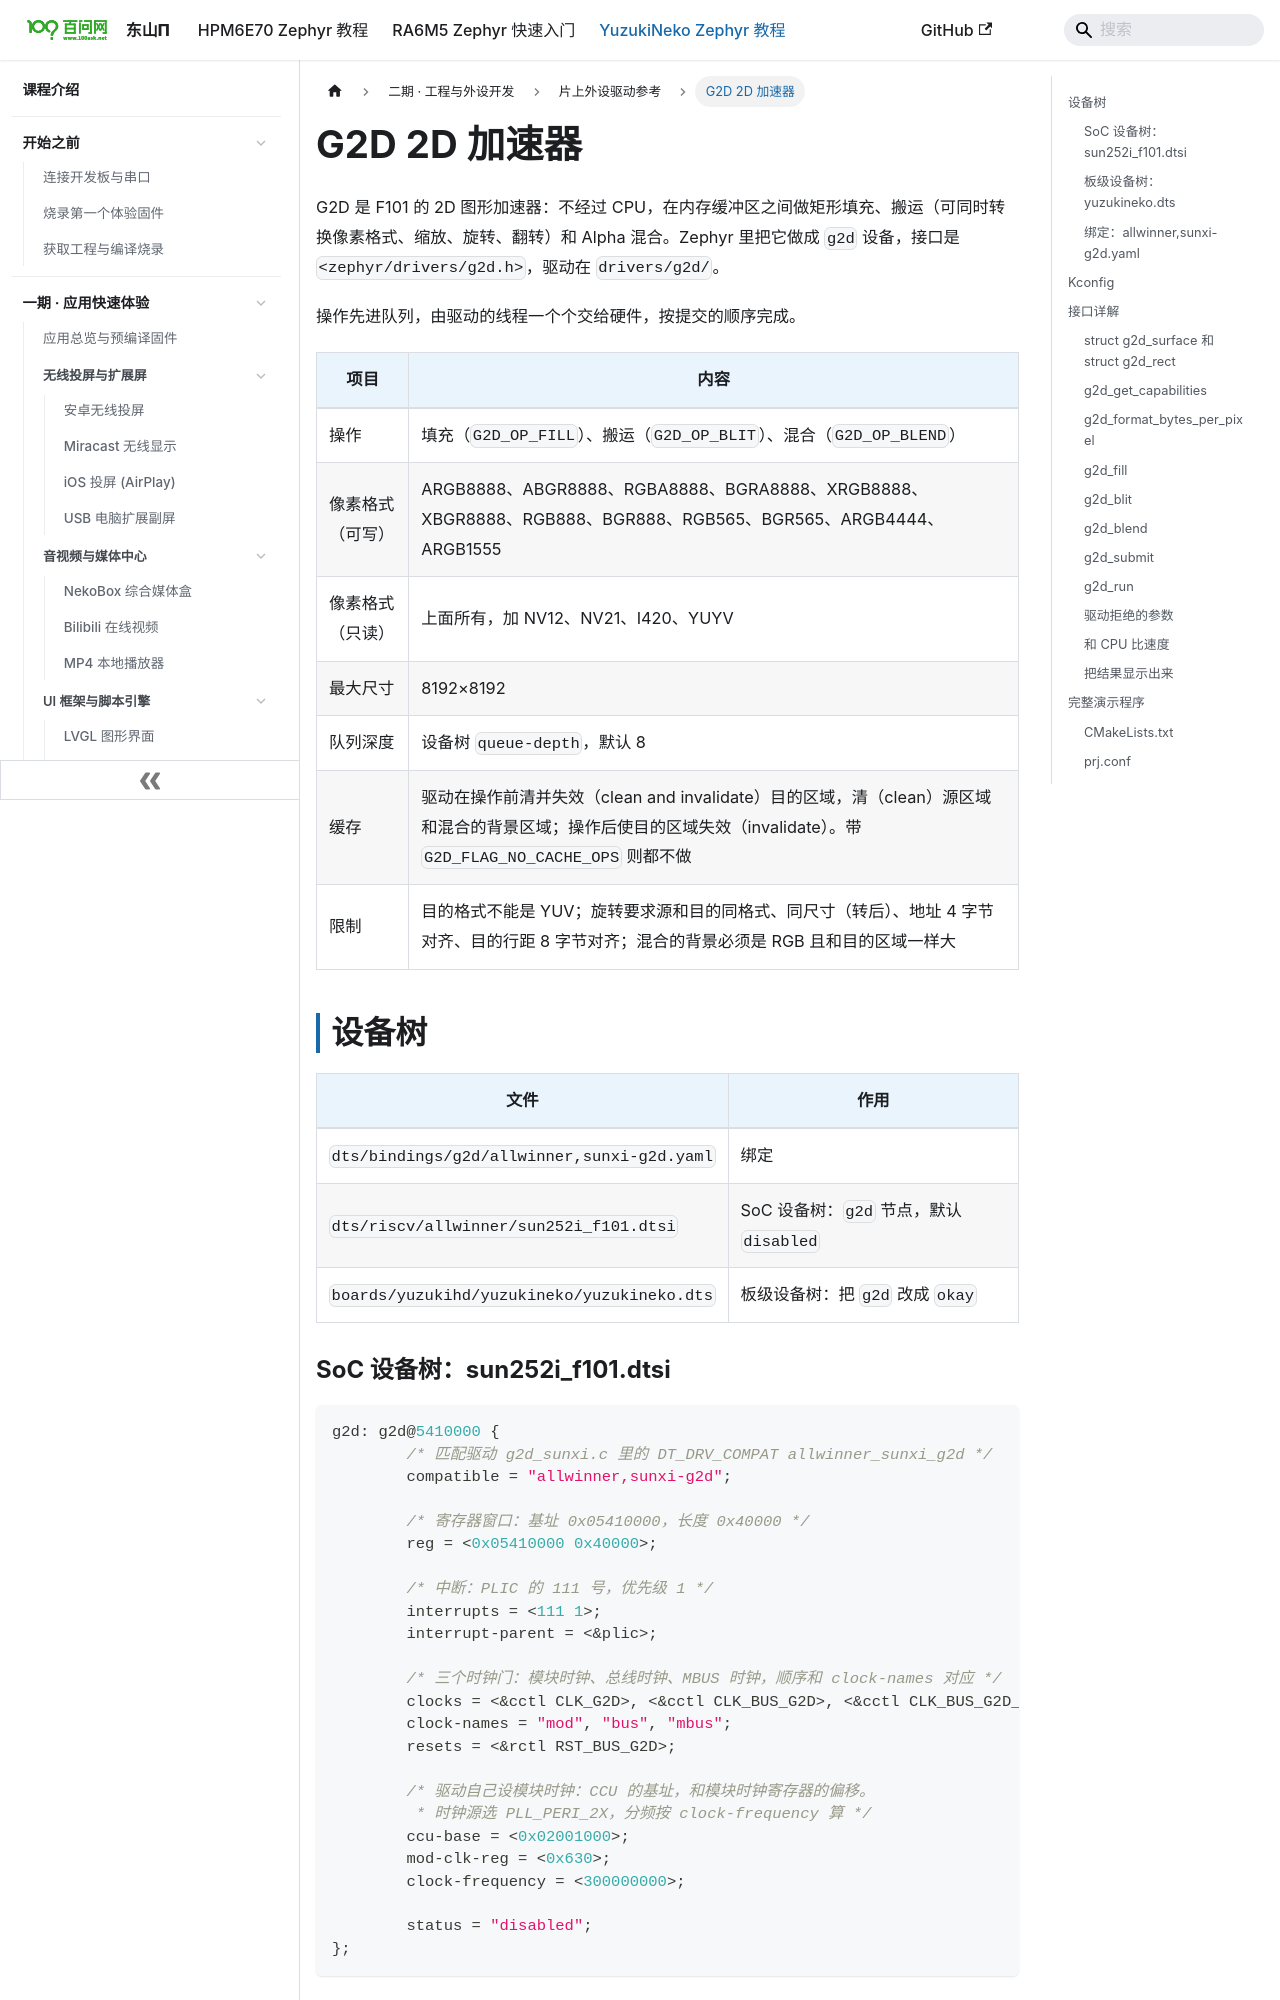

repository: 100askTeam/zephyr-docs · page: docs/yuzukineko/dev/zephyr/drivers/g2d/index.html · generator: docusaurus

---
title: "G2D 2D 加速器"
---

G2D 是 F101 的 2D 图形加速器：不经过 CPU，在内存缓冲区之间做矩形填充、搬运（可同时转换像素格式、缩放、旋转、翻转）和 Alpha 混合。Zephyr 里把它做成 `g2d` 设备，接口是 `<zephyr/drivers/g2d.h>`，驱动在 `drivers/g2d/`。

操作先进队列，由驱动的线程一个个交给硬件，按提交的顺序完成。

| 项目 | 内容 |
| --- | --- |
| 操作 | 填充（`G2D_OP_FILL`）、搬运（`G2D_OP_BLIT`）、混合（`G2D_OP_BLEND`） |
| 像素格式（可写） | ARGB8888、ABGR8888、RGBA8888、BGRA8888、XRGB8888、XBGR8888、RGB888、BGR888、RGB565、BGR565、ARGB4444、ARGB1555 |
| 像素格式（只读） | 上面所有，加 NV12、NV21、I420、YUYV |
| 最大尺寸 | 8192×8192 |
| 队列深度 | 设备树 `queue-depth`，默认 8 |
| 缓存 | 驱动在操作前清并失效（clean and invalidate）目的区域，清（clean）源区域和混合的背景区域；操作后使目的区域失效（invalidate）。带 `G2D_FLAG_NO_CACHE_OPS` 则都不做 |
| 限制 | 目的格式不能是 YUV；旋转要求源和目的同格式、同尺寸（转后）、地址 4 字节对齐、目的行距 8 字节对齐；混合的背景必须是 RGB 且和目的区域一样大 |

## 设备树

| 文件 | 作用 |
| --- | --- |
| `dts/bindings/g2d/allwinner,sunxi-g2d.yaml` | 绑定 |
| `dts/riscv/allwinner/sun252i_f101.dtsi` | SoC 设备树：`g2d` 节点，默认 `disabled` |
| `boards/yuzukihd/yuzukineko/yuzukineko.dts` | 板级设备树：把 `g2d` 改成 `okay` |

### SoC 设备树：sun252i_f101.dtsi

```c
g2d: g2d@5410000 {
	/* 匹配驱动 g2d_sunxi.c 里的 DT_DRV_COMPAT allwinner_sunxi_g2d */
	compatible = "allwinner,sunxi-g2d";

	/* 寄存器窗口：基址 0x05410000，长度 0x40000 */
	reg = <0x05410000 0x40000>;

	/* 中断：PLIC 的 111 号，优先级 1 */
	interrupts = <111 1>;
	interrupt-parent = <&plic>;

	/* 三个时钟门：模块时钟、总线时钟、MBUS 时钟，顺序和 clock-names 对应 */
	clocks = <&cctl CLK_G2D>, <&cctl CLK_BUS_G2D>, <&cctl CLK_BUS_G2D_M>;
	clock-names = "mod", "bus", "mbus";
	resets = <&rctl RST_BUS_G2D>;

	/* 驱动自己设模块时钟：CCU 的基址，和模块时钟寄存器的偏移。
	 * 时钟源选 PLL_PERI_2X，分频按 clock-frequency 算 */
	ccu-base = <0x02001000>;
	mod-clk-reg = <0x630>;
	clock-frequency = <300000000>;

	status = "disabled";
};
```

### 板级设备树：yuzukineko.dts

```c
/* 2D 图形加速器 */
&g2d {
	status = "okay";
};
```

### 绑定：allwinner,sunxi-g2d.yaml

| 属性 | 必填 | 含义 |
| --- | --- | --- |
| `reg`、`interrupts` | 是 | 寄存器窗口、中断 |
| `clocks`、`clock-names` | 是 | 三个时钟门：`mod`、`bus`、`mbus`，按这个顺序 |
| `resets` | 是 | 总线复位 |
| `ccu-base` | 是 | CCU 的基址 |
| `mod-clk-reg` | 是 | G2D 模块时钟寄存器在 CCU 里的偏移（选择 26:24、分频 4:0、门控 31）；驱动把时钟源设成 PLL_PERI_2X，分频按 `clock-frequency` 算 |
| `clock-frequency` | 否，300000000 | 模块时钟，单位 Hz |
| `queue-depth` | 否，8 | 队列里可以排几个操作 |
